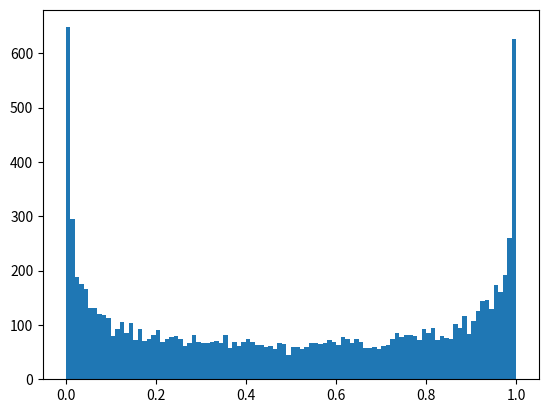

This chart was generated by the following Python code:
import matplotlib.pyplot as plt
import numpy as np


def test_arcsine_distribution(num_samples: int = 10000):
    rng = np.random.default_rng(seed=0)
    x = rng.uniform(0, 1, size=(num_samples,))
    y = np.sin(np.pi * x / 2)**2
    plt.hist(y, bins=100)
    plt.show()


if __name__ == "__main__":
    test_arcsine_distribution()
